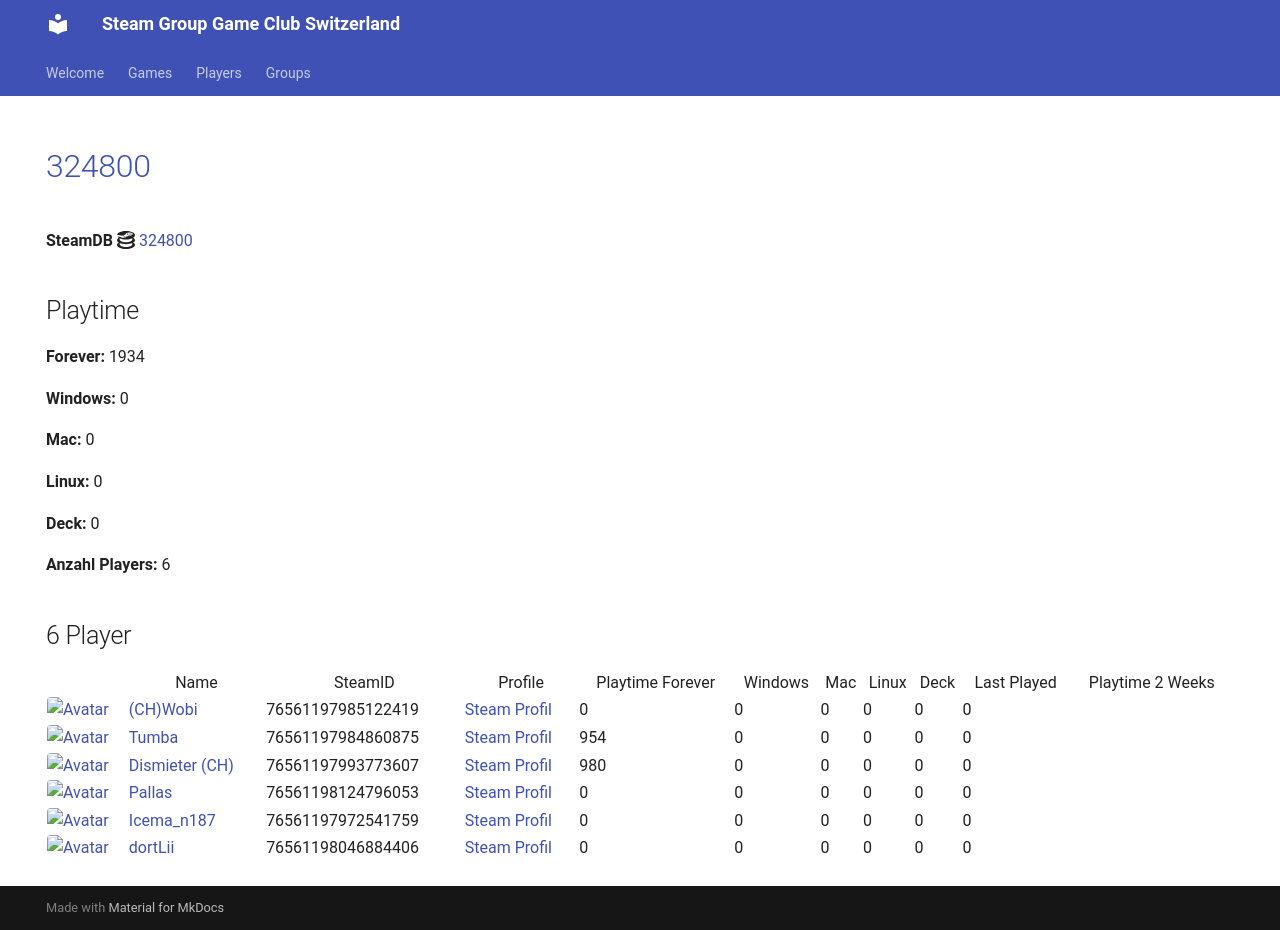

repository: Game-Club-Switzerland/steam.gameclub.ch · page: game/324800/index.html · generator: mkdocs

---
hide:
  - navigation
  - toc
---
# <a href="https://store.steampowered.com/app/324800">324800</a>

**SteamDB :simple-steamdb:** <a href="https://steamdb.info/app/324800">324800</a>

## Playtime

**Forever:** 1934

**Windows:** 0

**Mac:** 0

**Linux:** 0

**Deck:** 0

**Anzahl Players:** 6
## 6 Player

<table id="charts-table" class="display" style="width:100%">
            <thead>
                <tr>
                    <th></th>
                    <th>Name</th>
                    <th>SteamID</th>
                    <th>Profile</th>
                    <th>Playtime Forever</th>
                    <th>Windows</th>
                    <th>Mac</th>
                    <th>Linux</th>
                    <th>Deck</th>
                    <th>Last Played</th>
                    <th>Playtime 2 Weeks</th>
                </tr>
            </thead>
            <tbody>
        <tr>
<td><a href="/player/76561197985122419" target="_blank" title="(CH)Wobi"><img src="https://avatars.steamstatic.com/d54bb79ee87c2fb8393656d125a3ddd8eceb38ab_full.jpg" alt="Avatar" style="width:48px;height:48px;border-radius:4px;"></a></td><td><a href="/player/76561197985122419" target="_blank" title="(CH)Wobi">(CH)Wobi</a></td><td>76561197985122419</td><td><a href="https://steamcommunity.com/id/4wobi/" target="_blank">Steam Profil</a></td><td>0</td><td>0</td><td>0</td><td>0</td><td>0</td><td>0</td><td></td></tr>
<tr>
<td><a href="/player/76561197993773607" target="_blank" title="Dismieter (CH)"><img src="https://avatars.steamstatic.com/d83d70483792572cace3586b41ad5ed65779d2d6_full.jpg" alt="Avatar" style="width:48px;height:48px;border-radius:4px;"></a></td><td><a href="/player/76561197993773607" target="_blank" title="Dismieter (CH)">Dismieter (CH)</a></td><td>76561197993773607</td><td><a href="https://steamcommunity.com/profiles/76561197993773607/" target="_blank">Steam Profil</a></td><td>980</td><td>0</td><td>0</td><td>0</td><td>0</td><td>0</td><td></td></tr>
<tr>
<td><a href="/player/76561198046884406" target="_blank" title="dortLii"><img src="https://avatars.steamstatic.com/590ad64cb45408ba7fbcff9c04381c55886614e0_full.jpg" alt="Avatar" style="width:48px;height:48px;border-radius:4px;"></a></td><td><a href="/player/76561198046884406" target="_blank" title="dortLii">dortLii</a></td><td>76561198046884406</td><td><a href="https://steamcommunity.com/profiles/76561198046884406/" target="_blank">Steam Profil</a></td><td>0</td><td>0</td><td>0</td><td>0</td><td>0</td><td>0</td><td></td></tr>
<tr>
<td><a href="/player/76561198124796053" target="_blank" title="Pallas"><img src="https://avatars.steamstatic.com/4630dfff0852bfa9ba5d90058491e1b218af8dd6_full.jpg" alt="Avatar" style="width:48px;height:48px;border-radius:4px;"></a></td><td><a href="/player/76561198124796053" target="_blank" title="Pallas">Pallas</a></td><td>76561198124796053</td><td><a href="https://steamcommunity.com/profiles/76561198124796053/" target="_blank">Steam Profil</a></td><td>0</td><td>0</td><td>0</td><td>0</td><td>0</td><td>0</td><td></td></tr>
<tr>
<td><a href="/player/76561197984860875" target="_blank" title="Tumba"><img src="https://avatars.steamstatic.com/897c109fd930143c3d84e2bd02d85f804f7d89a1_full.jpg" alt="Avatar" style="width:48px;height:48px;border-radius:4px;"></a></td><td><a href="/player/76561197984860875" target="_blank" title="Tumba">Tumba</a></td><td>76561197984860875</td><td><a href="https://steamcommunity.com/profiles/76561197984860875/" target="_blank">Steam Profil</a></td><td>954</td><td>0</td><td>0</td><td>0</td><td>0</td><td>0</td><td></td></tr>
<tr>
<td><a href="/player/76561197972541759" target="_blank" title="Icema_n187"><img src="https://avatars.steamstatic.com/f6a0a4b66f705bdafa7a7842538f885b91103101_full.jpg" alt="Avatar" style="width:48px;height:48px;border-radius:4px;"></a></td><td><a href="/player/76561197972541759" target="_blank" title="Icema_n187">Icema_n187</a></td><td>76561197972541759</td><td><a href="https://steamcommunity.com/id/iceman187/" target="_blank">Steam Profil</a></td><td>0</td><td>0</td><td>0</td><td>0</td><td>0</td><td>0</td><td></td></tr>
</tbody>
</table>
